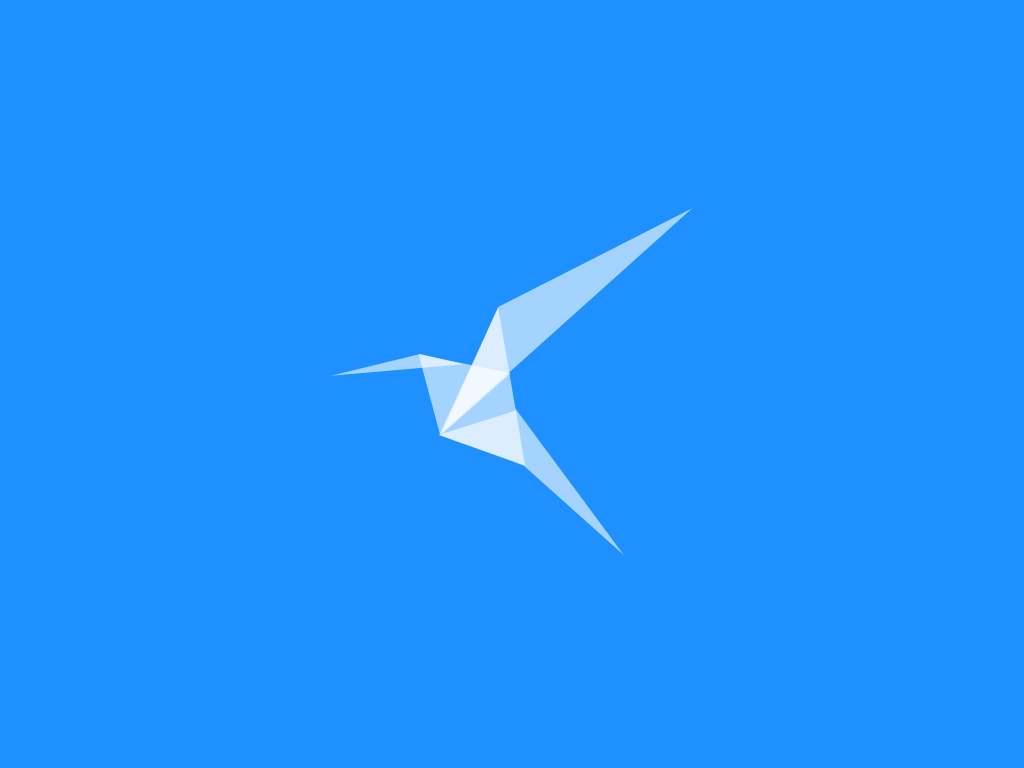

Give the HTML and CSS whose rendering is this image.

<!DOCTYPE html>
<html lang="en">
<head>
  <meta charset="UTF-8">
  <meta http-equiv="X-UA-Compatible" content="IE=edge">
  <meta name="viewport" content="width=device-width, initial-scale=1.0">
  <title>千纸鹤</title>
  <style>
    body {
      margin: 0;
      height: 100vh;
      display: flex;
      align-items: center;
      justify-content: center;
      background-color: dodgerblue;
    }

    .cranes {
      font-size: 7px;
      width: 52em;
      height: 50em;
      /* outline: 1px dashed white; */
      position: relative;
    }

    /* .cranes .head {
      color: white;
      border-left: 13em solid transparent;
      border-right: 6em solid transparent;
      border-bottom: 2em solid;
      position: absolute;
      left: 0em;
      top: 21em;
      transform: rotate(-5deg);
    } */

    .cranes div {
      color: white;
      border-left: calc(var(--left) * 1em) solid transparent;
      border-right: calc(var(--right) * 1em) solid transparent;
      border-bottom: calc(var(--bottom) * 1em) solid;
      position: absolute;
      transform: rotate(calc(var(--rotation) * 1deg));
      left: calc(var(--x) * 1em);
      top: calc(var(--y) * 1em);
      filter: opacity(0.6);
    }

    .cranes .head {
      --left: 13;
      --right: 6;
      --bottom: 2;
      --x: 0;
      --y: 21;
      --rotation: -5;
    }

    .cranes .neck {
      --left: 6;
      --right: 6;
      --bottom: 12;
      --x: 14;
      --y: 19;
      --rotation: 75;
    }

    .cranes .side {
      --left: 1.5;
      --right: 11.5;
      --bottom: 20;
      --x: 18.8;
      --y: 15.1;
      --rotation: 20;
    }

    .cranes .wing {
      --left: 18.7;
      --right: 30;
      --bottom: 8;
      --x: 6.7;
      --y: 9.2;
      --rotation: -41.9;
    }

    .cranes .tail {
      --left: 18.6;
      --right: 7.7;
      --bottom: 3.9;
      --x: 19.6;
      --y: 38.1;
      --rotation: -126.5;
    }

    .cranes .belly {
      --left: 6.2;
      --right: 1.8;
      --bottom: 11.5;
      --x: 17.5;
      --y: 27.8;
      --rotation: -99;
    }
  </style>
</head>
<body>
  <figure class="cranes">
    <div class="head"></div>
    <div class="neck"></div>
    <div class="side"></div>
    <div class="wing"></div>
    <div class="tail"></div>
    <div class="belly"></div>
  </figure>
</body>
</html>
